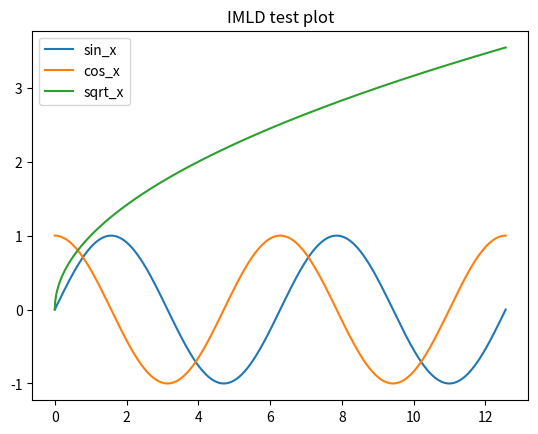

The matplotlib source for this figure:
import numpy as np
import sys
import math
import matplotlib.pyplot as plt

x = np.linspace(0, 4*np.pi, 1000)
sin_x = np.sin(x)
cos_x = np.cos(x)
sqrt_X = x**0.5

plt.plot(x, sin_x)
plt.plot(x, cos_x)
plt.plot(x, sqrt_X)

plt.title("IMLD test plot")
plt.legend(["sin_x","cos_x","sqrt_x"])

plt.show()